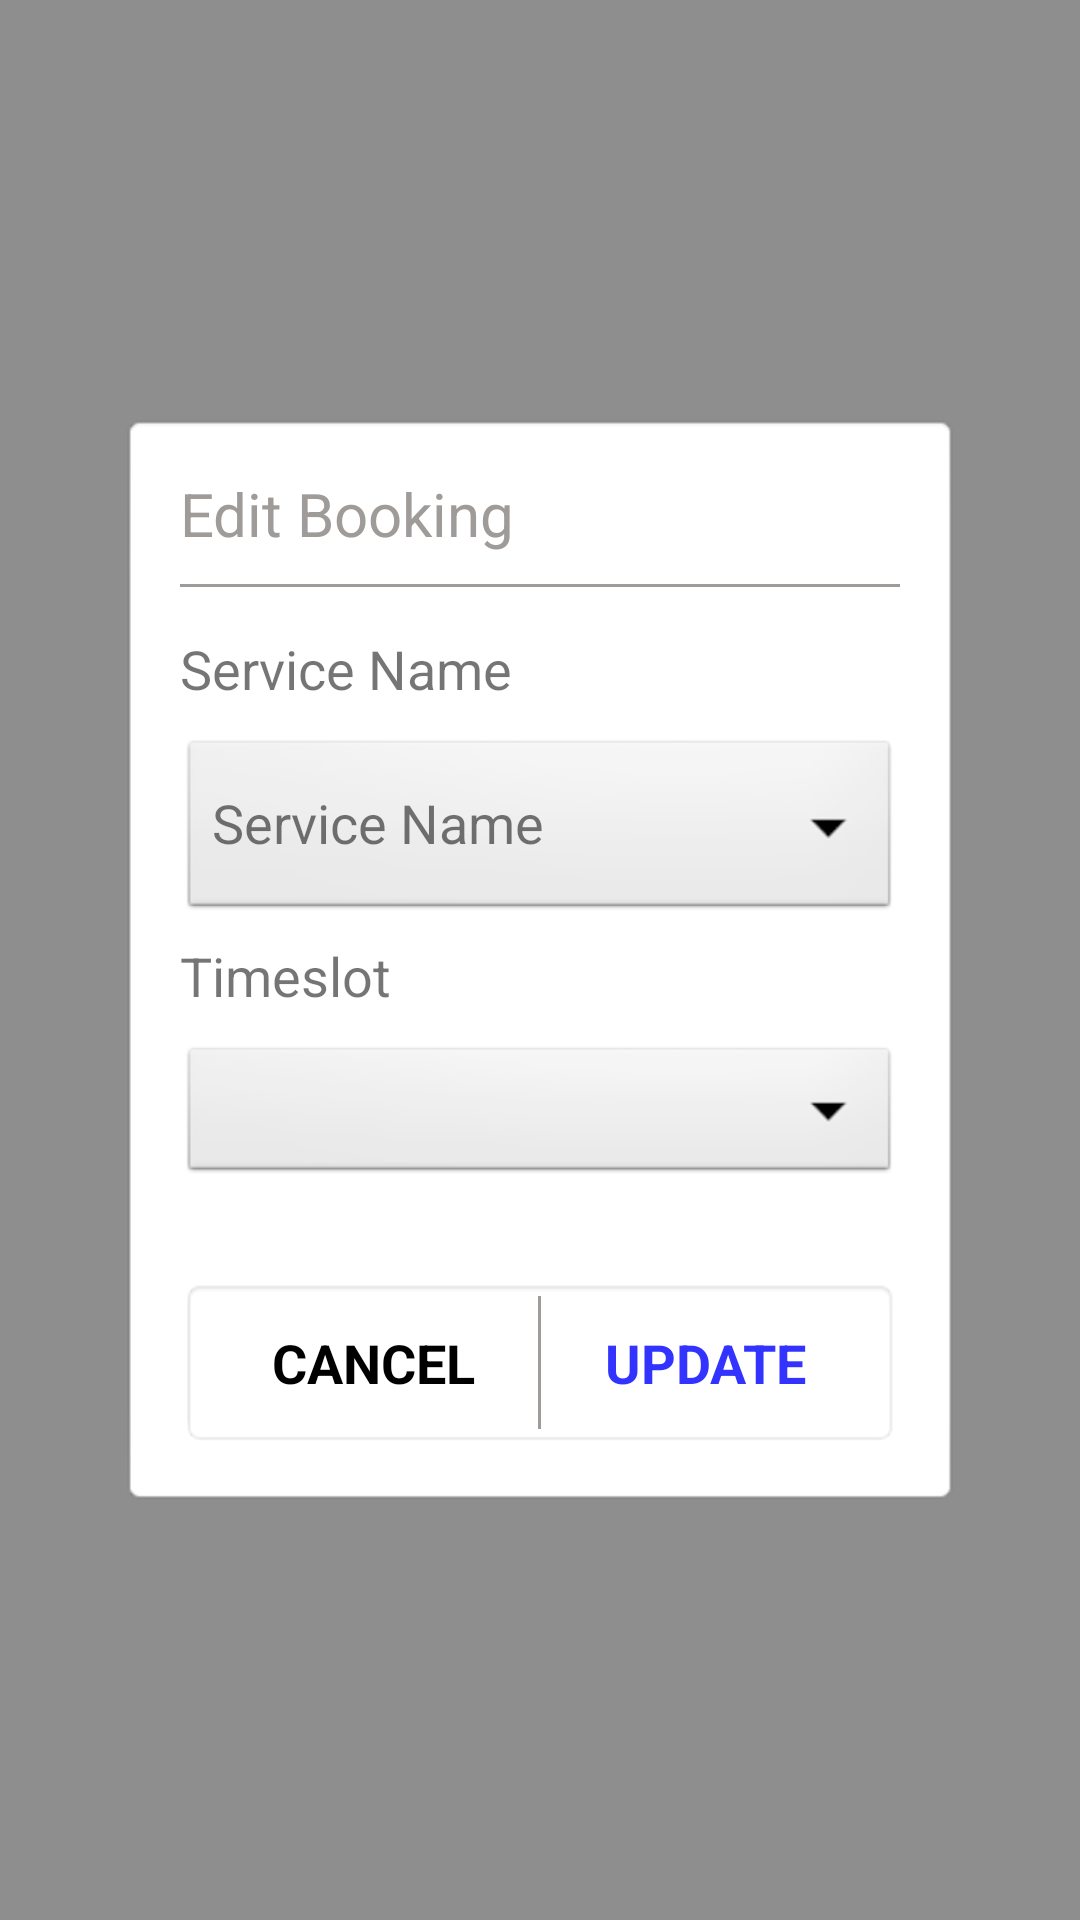

Write the Android layout XML for this screen, with the resource values it uses.
<!-- AndroidManifest.xml: application theme AppTheme -->
<!-- res/layout/edit_booking_dialog.xml -->
<?xml version="1.0" encoding="utf-8"?>
<LinearLayout
    xmlns:android="http://schemas.android.com/apk/res/android"
    android:layout_width="match_parent"
    android:layout_height="match_parent"
    android:gravity="center"
    android:background="#6F000000"
    android:id="@+id/llEditDialog">

    <LinearLayout
        android:layout_width="match_parent"
        android:layout_height="wrap_content"
        android:padding="20dp"
        android:layout_margin="40dp"
        android:background="@android:drawable/editbox_background"
        android:orientation="vertical">

        <TextView
            android:id="@+id/txtBDName"
            android:layout_width="match_parent"
            android:layout_height="wrap_content"
            android:text="Edit Booking"
            android:textSize="20dp"
            android:textColor="@color/colorGreyDark"/>

        <View
            android:layout_width="match_parent"
            android:layout_marginTop="10dp"
            android:layout_marginBottom="10dp"
            android:layout_height="1dp"
            android:layout_alignParentBottom="true"
            android:background="@color/colorGreyDark"/>

        <TextView
            android:layout_width="match_parent"
            android:layout_height="wrap_content"
            android:textSize="18dp"
            android:layout_marginTop="5dp"
            android:layout_marginBottom="10dp"
            android:text="Service Name"/>

        <LinearLayout
            android:id="@+id/llDServiceName"
            android:layout_width="match_parent"
            android:layout_height="wrap_content"
            android:orientation="vertical"
            android:gravity="center"
            android:background="@android:drawable/btn_dropdown">

            <TextView
                android:id="@+id/txtDServiceName"
                android:layout_width="match_parent"
                android:layout_height="wrap_content"
                android:textSize="18dp"
                android:layout_marginTop="10dp"
                android:layout_marginBottom="10dp"
                android:text="Service Name"/>

        </LinearLayout>

        <TextView
            android:layout_width="match_parent"
            android:layout_height="wrap_content"
            android:textSize="18dp"
            android:layout_marginTop="5dp"
            android:layout_marginBottom="10dp"
            android:text="Timeslot"/>

        <Spinner
            android:id="@+id/spDTimeSlot"
            android:layout_width="match_parent"
            android:layout_height="wrap_content"
            android:spinnerMode="dialog"
            android:background="@android:drawable/btn_dropdown" />


        <LinearLayout
            android:layout_width="match_parent"
            android:layout_height="wrap_content"
            android:orientation="horizontal"
            android:background="@android:drawable/editbox_background"
            android:layout_marginTop="30dp">

            <TextView
                android:id="@+id/txtBtnDCancel"
                android:layout_width="match_parent"
                android:layout_height="wrap_content"
                android:layout_weight="1"
                android:textSize="18dp"
                android:gravity="center"
                android:padding="10dp"
                android:textStyle="bold"
                android:textColor="@color/colorBlack"
                android:text="CANCEL"/>

            <View
                android:layout_width="1dp"
                android:layout_height="match_parent"
                android:background="@color/colorGreyDark"/>

            <TextView
                android:id="@+id/txtBtnDUpdate"
                android:layout_width="match_parent"
                android:layout_height="wrap_content"
                android:layout_weight="1"
                android:textSize="18dp"
                android:gravity="center"
                android:padding="10dp"
                android:textStyle="bold"
                android:textColor="@color/colorBlue"
                android:text="UPDATE"/>

        </LinearLayout>

    </LinearLayout>

</LinearLayout>
<!-- resources referenced by this layout -->
<resources>
  <color name="colorBlack">#000000</color>
  <color name="colorBlue">#3333ff</color>
  <color name="colorGreyDark">#9E9B99</color>
  <style name="AppTheme" parent="Theme.AppCompat.Light.DarkActionBar">
          
          <item name="colorPrimary">@color/colorPrimary</item>
          <item name="colorPrimaryDark">@color/colorPrimaryDark</item>
          <item name="colorAccent">@color/colorAccent</item>
      </style>
  <color name="colorPrimary">#1a467e</color>
  <color name="colorPrimaryDark">#012c65</color>
  <color name="colorAccent">#D81B60</color>
</resources>
